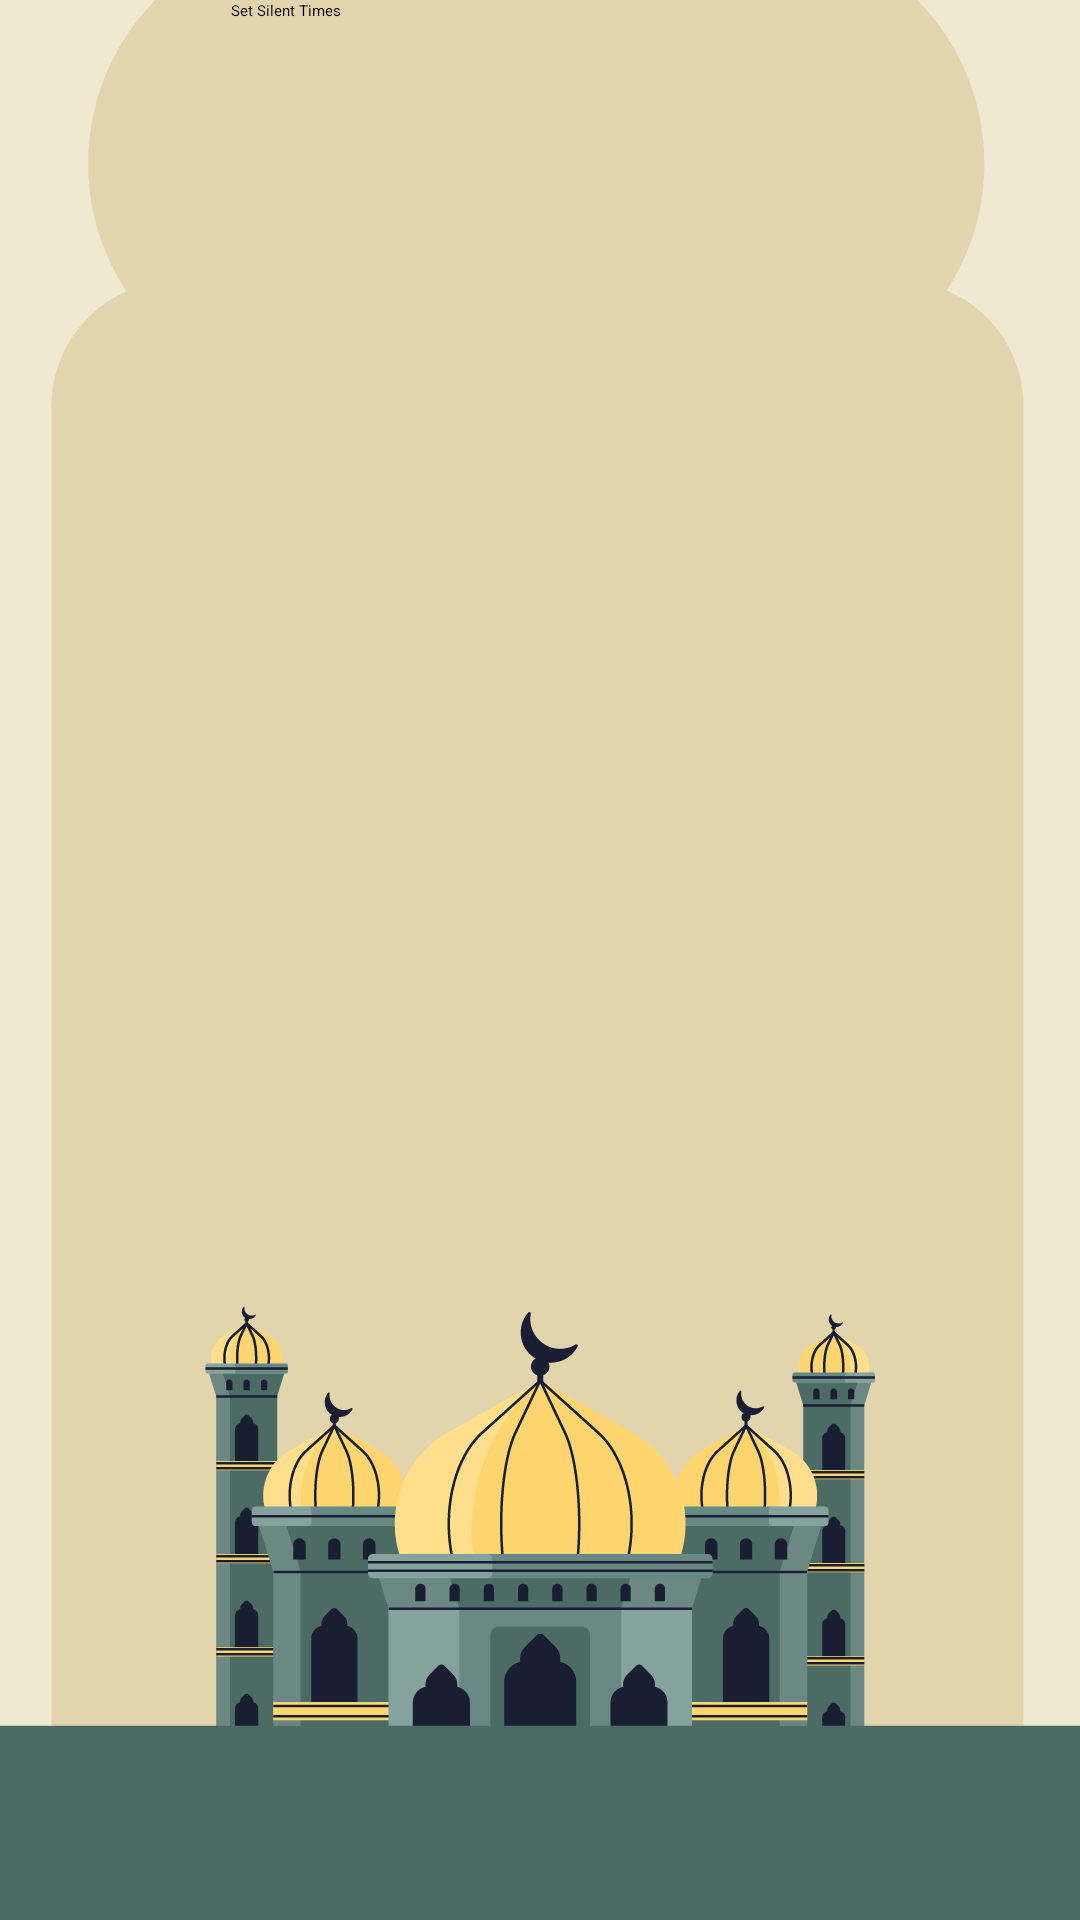

Write the Android layout XML for this screen, with the resource values it uses.
<!-- AndroidManifest.xml: application theme Theme.PrayerTimes -->
<!-- res/layout/activity_main.xml -->
<?xml version="1.0" encoding="utf-8"?>
<androidx.constraintlayout.widget.ConstraintLayout xmlns:android="http://schemas.android.com/apk/res/android"
    xmlns:app="http://schemas.android.com/apk/res-auto"
    xmlns:tools="http://schemas.android.com/tools"
    android:layout_width="match_parent"
    android:layout_height="match_parent"
    android:background="@drawable/layout2"
    tools:context=".MainActivity">















    
    
    
    
    
    

    <Button
        android:id="@+id/settingButton"
        android:layout_width="100px"
        android:layout_height="100px"
        android:layout_marginStart="44dp"
        android:layout_marginBottom="17dp"
        android:background="@drawable/settings"
        app:layout_constraintBottom_toBottomOf="parent"
        app:layout_constraintStart_toStartOf="parent" />

    <Button
        android:id="@+id/Qibla"
        android:layout_width="100px"
        android:layout_height="100px"
        android:layout_marginEnd="44dp"
        android:layout_marginBottom="17dp"
        android:background="@drawable/qiblaicon"
        app:layout_constraintBottom_toBottomOf="parent"
        app:layout_constraintEnd_toEndOf="parent" />

    <RelativeLayout
        android:id="@+id/relativeLayout"
        android:layout_width="415dp"
        android:layout_height="400dp"
        android:layout_marginStart="5dp"
        android:layout_marginTop="200dp"
        android:layout_marginEnd="5dp"
        android:layout_marginBottom="200dp"
        app:layout_constraintBottom_toBottomOf="parent"
        app:layout_constraintEnd_toEndOf="parent"
        app:layout_constraintStart_toStartOf="parent"
        app:layout_constraintTop_toTopOf="parent">

        <androidx.recyclerview.widget.RecyclerView
            android:id="@+id/timesView"
            android:layout_width="371dp"
            android:layout_height="500dp"
            android:layout_centerHorizontal="true"
            android:layout_marginStart="20dp"
            android:layout_marginLeft="15dp"
            android:layout_marginEnd="20dp"
            android:layout_marginRight="15dp"
            android:layout_marginBottom="20dp"
            app:layoutManager="androidx.recyclerview.widget.LinearLayoutManager">

        </androidx.recyclerview.widget.RecyclerView>

    </RelativeLayout>

    <TextView
        android:id="@+id/cityTextView"
        android:layout_width="300dp"
        android:layout_height="50dp"
        android:layout_marginStart="55dp"
        android:layout_marginTop="44dp"
        android:layout_marginEnd="56dp"
        android:textAlignment="center"
        android:textSize="26sp"
        app:layout_constraintEnd_toEndOf="parent"
        app:layout_constraintStart_toStartOf="parent"
        app:layout_constraintTop_toTopOf="parent" />


    <Button
        android:id="@+id/newLocation"
        android:layout_width="wrap_content"
        android:layout_height="wrap_content"
        android:layout_marginStart="97dp"
        android:layout_marginTop="18dp"
        android:layout_marginEnd="98dp"
        android:layout_marginBottom="16dp"
        android:text="choose location manualy"
        app:layout_constraintBottom_toTopOf="@+id/relativeLayout"
        app:layout_constraintEnd_toEndOf="parent"
        app:layout_constraintHorizontal_bias="1.0"
        app:layout_constraintStart_toStartOf="parent"
        app:layout_constraintTop_toBottomOf="@+id/cityTextView" />

    <Button
        android:id="@+id/btnStartTime"
        android:layout_width="100pt"
        android:layout_height="wrap_content"
        android:layout_marginTop="20dp"
        android:text="Set Silent Times"
        app:layout_constraintEnd_toEndOf="parent"
        app:layout_constraintStart_toStartOf="parent"
        app:layout_constraintTop_toBottomOf="@+id/tvSettings" />


</androidx.constraintlayout.widget.ConstraintLayout>
<!-- resources referenced by this layout -->
<resources>
  <!-- drawable layout2: jpg bitmap (drawable, 55119 bytes) -->
</resources>
